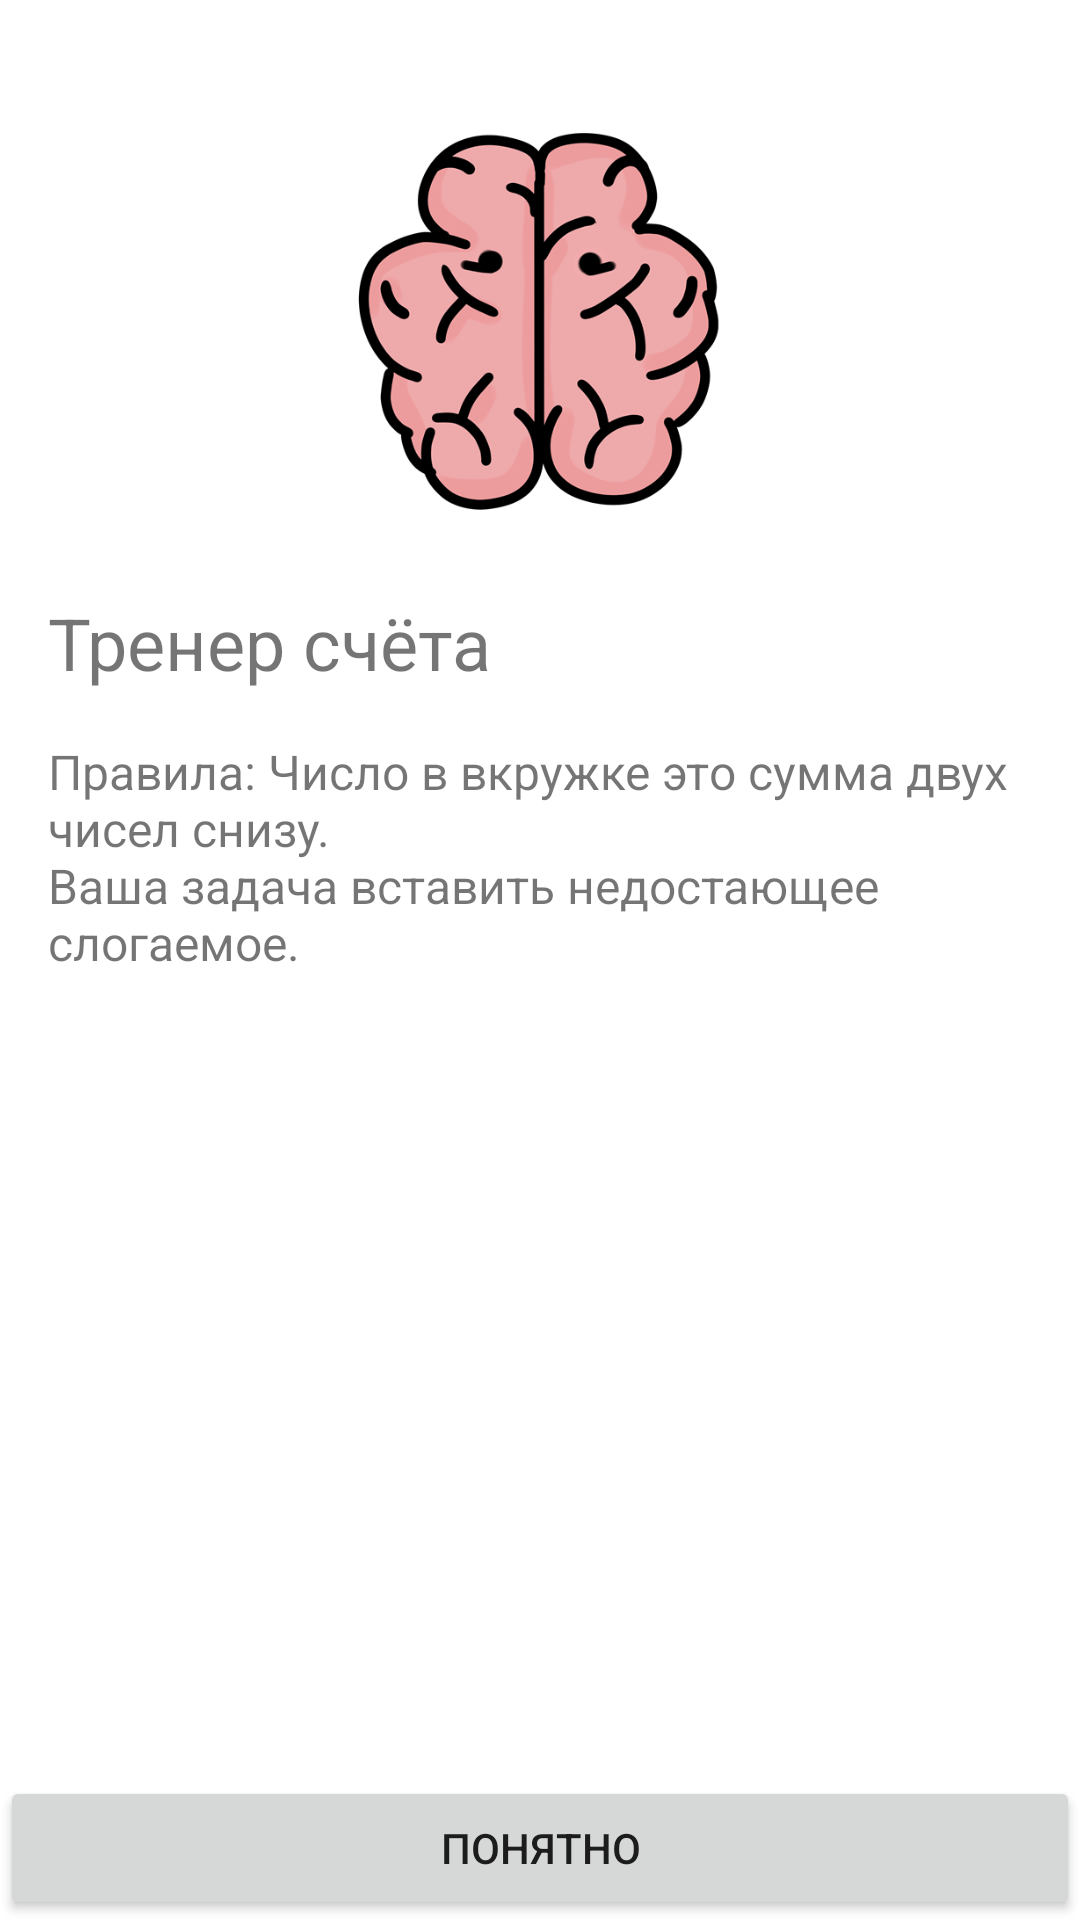

The Android layout XML behind this screen, and the referenced resources:
<!-- AndroidManifest.xml: application theme Theme.CountingTrainer -->
<!-- res/layout/fragment_welcome.xml -->
<?xml version="1.0" encoding="utf-8"?>
<ScrollView xmlns:android="http://schemas.android.com/apk/res/android"
    xmlns:app="http://schemas.android.com/apk/res-auto"
    xmlns:tools="http://schemas.android.com/tools"
    android:layout_width="match_parent"
    android:layout_height="match_parent"
    android:fillViewport="true"
    tools:context=".presentation.WelcomeFragment">


    <androidx.constraintlayout.widget.ConstraintLayout
        android:layout_width="match_parent"
        android:layout_height="wrap_content"
        android:orientation="vertical"
        tools:context=".presentation.WelcomeFragment">

        <ImageView
            android:id="@+id/iv_logo"
            android:layout_width="wrap_content"
            android:layout_height="150dp"
            android:layout_gravity="center"
            android:layout_margin="32dp"
            android:src="@drawable/ic_brain"
            android:contentDescription="@string/application_logo"
            app:layout_constraintEnd_toEndOf="parent"
            app:layout_constraintStart_toStartOf="parent"
            app:layout_constraintTop_toTopOf="parent" />

        <TextView
            android:id="@+id/tv_title"
            android:layout_width="match_parent"
            android:layout_height="wrap_content"
            android:layout_margin="16dp"
            android:text="@string/welcome_title"
            android:textSize="24sp"
            app:layout_constraintTop_toBottomOf="@+id/iv_logo" />

        <TextView
            android:layout_width="match_parent"
            android:layout_height="wrap_content"
            android:layout_margin="16dp"
            android:text="@string/welcome_description"
            android:textSize="16sp"
            app:layout_constraintTop_toBottomOf="@+id/tv_title" />

        <Button
            android:id="@+id/button_understand"
            android:layout_width="match_parent"
            android:layout_height="wrap_content"
            android:layout_gravity="bottom"
            android:text="@string/button_understand"
            app:layout_constraintBottom_toBottomOf="parent" />
    </androidx.constraintlayout.widget.ConstraintLayout>
</ScrollView>
<!-- resources referenced by this layout -->
<resources>
  <!-- drawable ic_brain: png bitmap (drawable-hdpi, 60031 bytes) -->
  <string name="application_logo">Application logo</string>
  <string name="button_understand">Понятно</string>
  <string name="welcome_description">Правила: Число в вкружке это сумма двух чисел снизу.\nВаша задача вставить недостающее слогаемое.</string>
  <string name="welcome_title">Тренер счёта</string>
  <style name="Theme.CountingTrainer" parent="Theme.MaterialComponents.DayNight.NoActionBar">
          
          <item name="colorPrimary">@color/purple_500</item>
          <item name="colorPrimaryVariant">@color/purple_700</item>
          <item name="colorOnPrimary">@color/white</item>
          
          <item name="colorSecondary">@color/teal_200</item>
          <item name="colorSecondaryVariant">@color/teal_700</item>
          <item name="colorOnSecondary">@color/black</item>
          
          <item name="android:statusBarColor" tools:targetApi="l">?attr/colorPrimaryVariant</item>
          
      </style>
  <color name="purple_500">#FF6200EE</color>
  <color name="purple_700">#FF3700B3</color>
  <color name="white">#FFFFFFFF</color>
  <color name="teal_200">#FF03DAC5</color>
  <color name="teal_700">#FF018786</color>
  <color name="black">#FF000000</color>
</resources>
